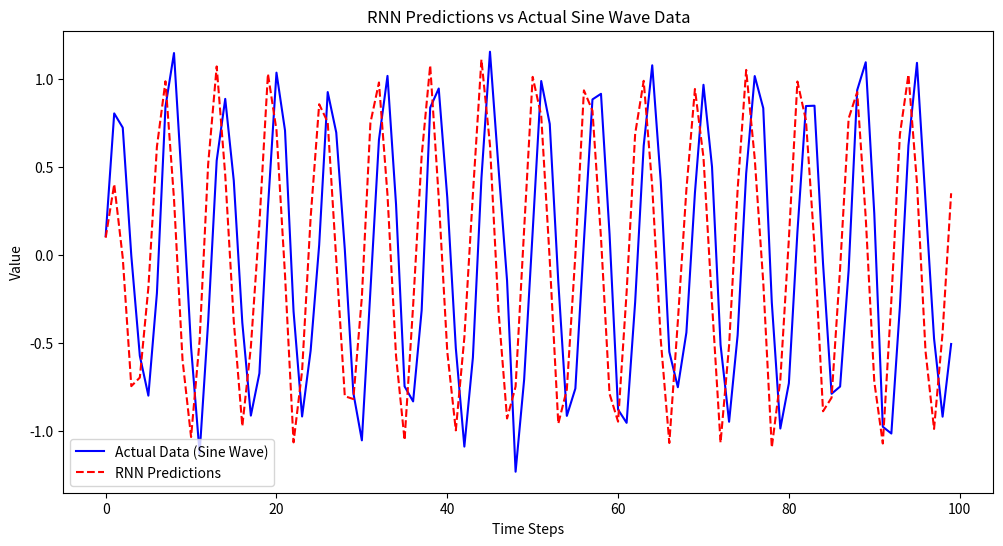

Recreate this plot in Python.
import numpy as np
import matplotlib.pyplot as plt


class RNN:
    def __init__(self, input_size: int, hidden_size: int, output_size: int) -> None:
        self.input_size = input_size
        self.hidden_size = hidden_size
        self.output_size = output_size

        self.Wxh = np.random.randn(hidden_size, input_size) * 0.01
        self.Whh = np.random.randn(hidden_size, hidden_size) * 0.01
        self.Why = np.random.randn(output_size, hidden_size) * 0.01
        self.bh = np.zeros((hidden_size, 1))
        self.by = np.zeros((output_size, 1))

    def forward(
        self, inputs: np.ndarray, h_prev: np.ndarray
    ) -> tuple[np.ndarray, np.ndarray]:
        h_next = np.tanh(np.dot(self.Wxh, inputs) + np.dot(self.Whh, h_prev) + self.bh)
        output = np.dot(self.Why, h_next) + self.by
        return h_next, output

    def backward(
        self,
        inputs: np.ndarray,
        h_prev: np.ndarray,
        h_next: np.ndarray,
        output: np.ndarray,
        target: np.ndarray,
        learning_rate: float,
    ) -> None:
        output_error = output - target
        dWhy = np.dot(output_error, h_next.T)
        dby = output_error
        dh_next = np.dot(self.Why.T, output_error) * (1 - h_next**2)
        dWxh = np.dot(dh_next, inputs.T)
        dWhh = np.dot(dh_next, h_prev.T)
        dbh = dh_next

        self.Wxh -= learning_rate * dWxh
        self.Whh -= learning_rate * dWhh
        self.Why -= learning_rate * dWhy
        self.bh -= learning_rate * dbh
        self.by -= learning_rate * dby

    def train(
        self, data: np.ndarray, targets: np.ndarray, epochs: int, learning_rate: float
    ) -> None:
        for epoch in range(epochs):
            h_prev = np.zeros((self.hidden_size, 1))
            loss = 0

            for t in range(len(data)):
                inputs = data[t].reshape(-1, 1)
                target = targets[t].reshape(-1, 1)

                h_next, output = self.forward(inputs, h_prev)
                loss += np.sum((output - target) ** 2)
                self.backward(inputs, h_prev, h_next, output, target, learning_rate)
                h_prev = h_next

            if epoch % 100 == 0:
                print(f"Epoch {epoch}, Loss: {loss}")


# Example usage
if __name__ == "__main__":
    # Generate sine wave data
    time_steps = np.linspace(0, 100, 100)  # 100 time steps
    data = np.sin(time_steps)  # Sine wave data
    noise = np.random.normal(0, 0.1, data.shape)  # Add Gaussian noise
    data += noise  # Combine sine wave with noise
    data = data.reshape(-1, 1)  # Reshape to (100, 1)
    targets = np.roll(data, -1)  # Shifted target for next time step prediction

    # Initialize RNN
    rnn = RNN(input_size=1, hidden_size=10, output_size=1)

    # Train the RNN
    rnn.train(data, targets, epochs=1000, learning_rate=0.01)

    # Test the RNN
    h_prev = np.zeros((rnn.hidden_size, 1))
    predictions = []

    for i in range(100):  # Test on all data points
        input_data = data[i].reshape(-1, 1)
        h_prev, output = rnn.forward(input_data, h_prev)
        predictions.append(output.flatten())

    # Plotting the results
    plt.figure(figsize=(12, 6))
    plt.plot(data, label="Actual Data (Sine Wave)", color="blue")
    plt.plot(predictions, label="RNN Predictions", color="red", linestyle="--")
    plt.title("RNN Predictions vs Actual Sine Wave Data")
    plt.xlabel("Time Steps")
    plt.ylabel("Value")
    plt.legend()
    plt.show()
